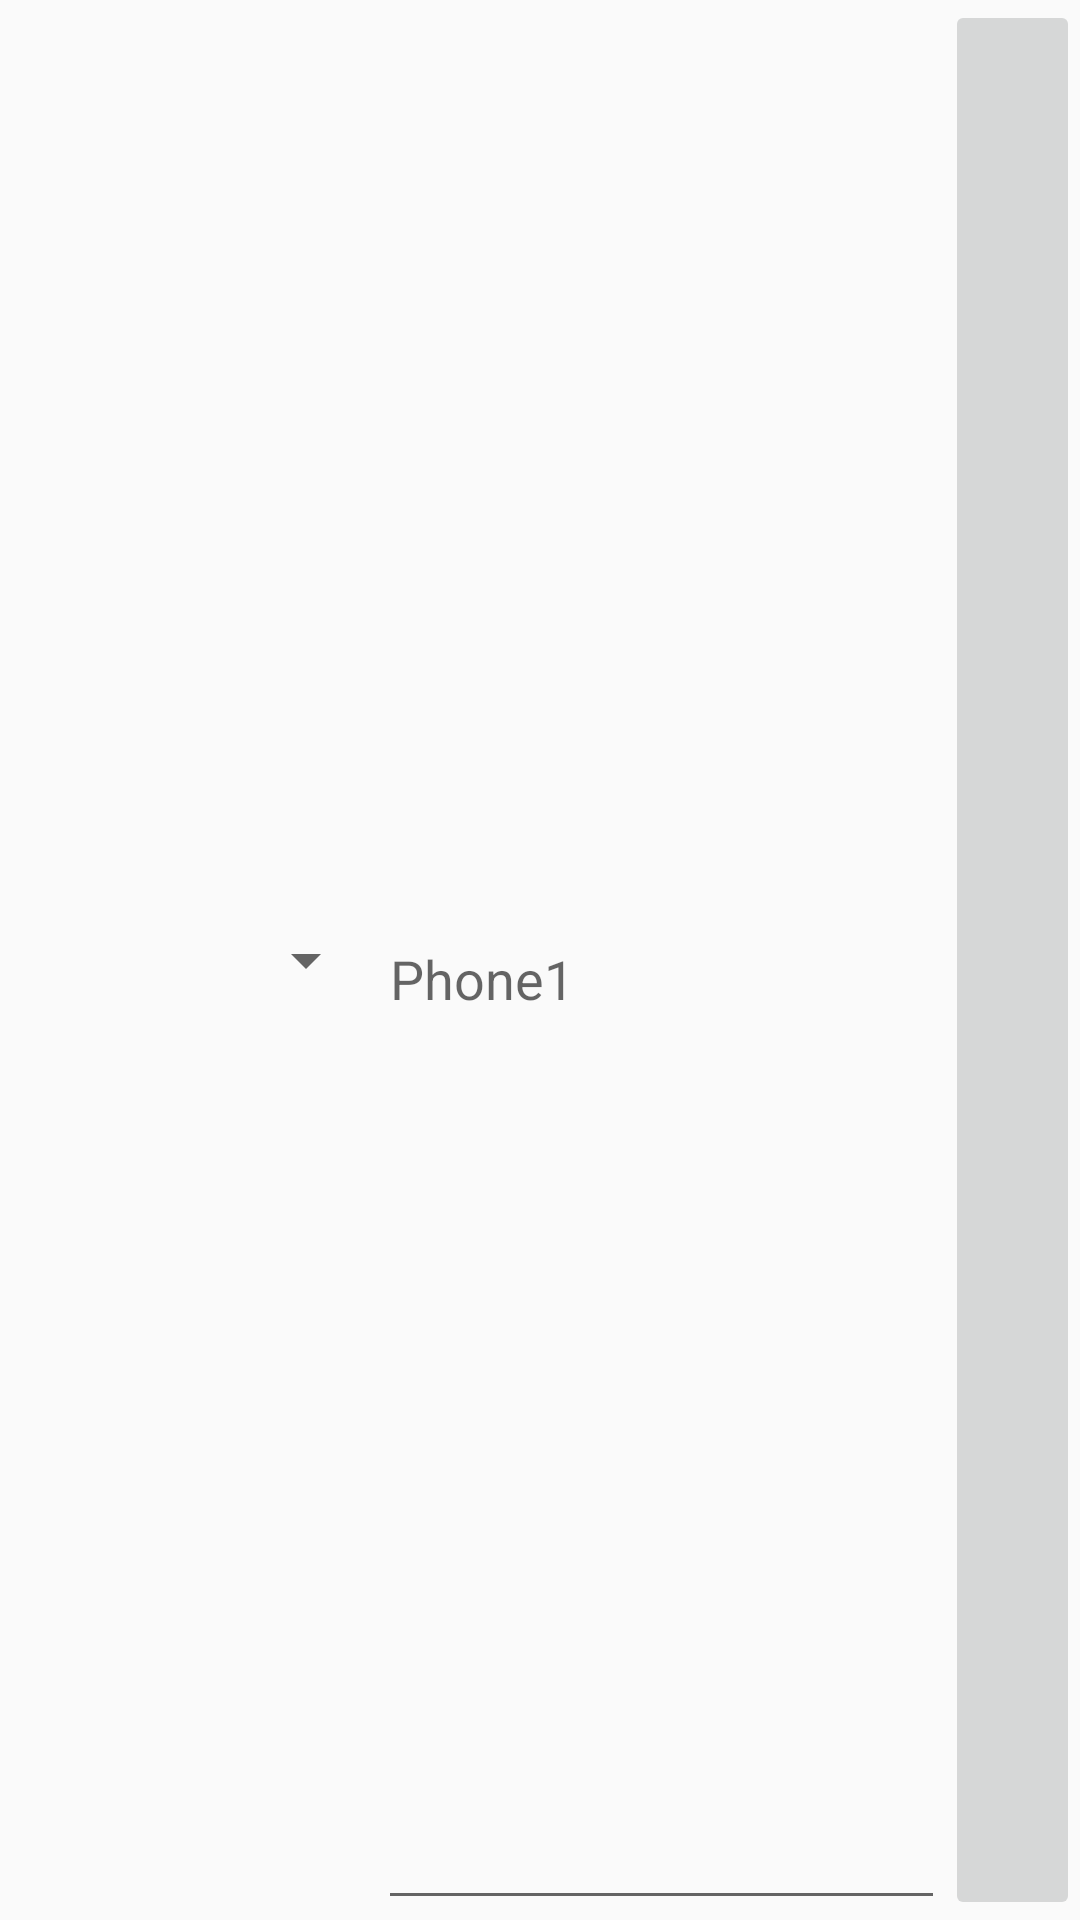

The Android layout XML behind this screen, and the referenced resources:
<!-- AndroidManifest.xml: application theme AppTheme -->
<!-- res/layout/phone_entry.xml -->
<?xml version="1.0" encoding="utf-8"?>
<LinearLayout xmlns:android="http://schemas.android.com/apk/res/android"
    android:layout_width="match_parent"
    android:layout_height="50dp"
    android:orientation="horizontal"
    android:weightSum="2">

    <Spinner
        android:id="@+id/typeSpinner"
        android:layout_width="0dp"
        android:layout_weight=".7"
        android:layout_height="match_parent" />

    <android.support.design.widget.TextInputLayout
        android:id="@+id/phoneLayout"
        android:layout_width="0dp"
        android:layout_height="match_parent"
        android:layout_weight="1.05">
        <android.support.design.widget.TextInputEditText
            android:id="@+id/phone"
            android:layout_width="match_parent"
            android:layout_height="match_parent"
            android:gravity="center_vertical"
            android:hint="@string/phone_hint"
            android:maxLines="1"
            android:maxLength="14"
            android:inputType="phone" />
    </android.support.design.widget.TextInputLayout>

    <ImageButton
        android:id="@+id/phoneSuggestion"
        android:layout_width="0dp"
        android:layout_height="match_parent"
        android:layout_weight=".25" />

</LinearLayout>
<!-- resources referenced by this layout -->
<resources>
  <string name="phone_hint">Phone1</string>
  <style name="AppTheme" parent="Theme.AppCompat.Light.DarkActionBar">
          
          <item name="colorPrimary">@color/colorPrimary</item>
          <item name="colorPrimaryDark">@color/colorPrimaryDark</item>
          <item name="colorAccent">@color/colorAccent</item>
      </style>
  <color name="colorPrimary">#3F51B5</color>
  <color name="colorPrimaryDark">#303F9F</color>
  <color name="colorAccent">#FF4081</color>
</resources>
